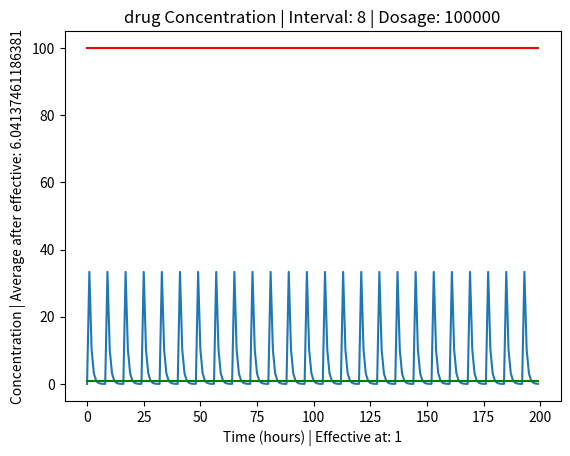

The matplotlib source for this figure:
#
# Author: based on the Prac06 code, modified by Liam Pilling
# Date Last Modified: 28/05/2018
#
# Description: This is a file to see if the given parameters for a description
#              of a drug has an effective result. The file takes in seven
#              command line parameters from the sweep.sh file, and runs a
#              sumulation of the drugs effect over 200 hours. If the simulation
#              is deemed successful it will print the simulation details and
#              graph them to a file with the format 'dosage_I' + interval + '_D'
#              + dosage + '.png. Eg, 'dosage_I1_D100000.png'.
#

import matplotlib.pyplot as plt
plt.switch_backend('agg')
import math
import numpy as np
import sys

# Process command line arguments
# Use defaults if not enough command line arguments
if(len(sys.argv) < 6):
    print('argv too short, usage: python3 <interval> <dosage>')
    print('Using default values for interval (8) and dosage (100)')
    Vinterval = 8
    Vdosage = 100
    Vname = "drug"
    Vhalf = 1.0
    Veffect = 1.0
    Vtoxic = 100
    Vrate = 1.0
else:
    Vinterval = int(sys.argv[1])  # The interval of the drug
    Vdosage = int(sys.argv[2])    # The dosage of the drug
    Vname = sys.argv[3]           # The name of the drug
    Vhalf = float(sys.argv[4])    # The half life of the drug
    Veffect = float(sys.argv[5])  # The effective concentation of the drug
    Vtoxic = float(sys.argv[6])   # The toxic concentration of the drug
    Vrate = float(sys.argv[7])    # The absorption rate of the drug

half_life = Vhalf         # Command line half-life
MEC = Veffect             # Effective concentration
MTC = Vtoxic              # Toxic concentration
volume = 3000             # blood plasma volume
Vdosage *= 1000           # dosage 100mg
absorption_fraction = Vrate
drug_in_system = 0        # initial amount of drug in system
ln05 = math.log(0.5)
elimination_constant = -ln05/half_life
pulse = 0
entering = absorption_fraction * pulse * Vdosage
elimination = elimination_constant * drug_in_system
concentration = drug_in_system/volume

simulation_time = 200     # simulation time 200
time_step_size = 1        # time step = 1 hour
num_steps = int(simulation_time/time_step_size)
cumulative_time = 0.0     # initial time = 0

values = np.empty(num_steps)

for time_step in range (num_steps):
    values[time_step] = concentration
    if (time_step % Vinterval == 0):
        pulse = 1
    else:
        pulse = 0
    entering = absorption_fraction * pulse * Vdosage
    elimination = elimination_constant * drug_in_system
    drug_in_system = drug_in_system - elimination + entering
    concentration = drug_in_system / volume

times = np.linspace(0, simulation_time - time_step_size, num_steps)

MECline = np.full(num_steps, MEC)
MTCline = np.full(num_steps, MTC)

effective = 0
while effective < len(values) and values[effective] < MEC:
    effective += 1
# Here we are only printing if the values are deemed to be effective and they
# they are below the toxic concentration level and the average concentration 
# after the effective time is higher than the effective concentration
if (effective < len(values) and values[effective:].max() < MTC
    and values[effective:].mean()) > MEC:
    print('\nPARAMETERS\n')
    print(Vname, ' half-life:\t',half_life)
    print('Effective concentration:\t', MEC)
    print('Toxic concentration: \t', MTC)
    print('Blood plasma volume: \t', volume)
    print('Absorption fraction: \t', absorption_fraction)
    print('Initial amt drug in system: \t', drug_in_system)
    print('Elimination constant: \t', elimination_constant)
    print('Simulation time (hrs): \t', simulation_time)
    print('Time step size: \t', time_step_size)
    print('Number of timesteps: \t', num_steps)

    print('\nSUCCESSFUL RESULTS\n')
    print('Effective at : \t', effective)
    print('DOSAGE: \t', Vdosage)
    print('INTERVALS: \t', Vinterval)
    print('Minimum value: \t', values.min())
    print('Maximum value: \t', values.max())
    print('Average value: \t', values.mean())

    print(len(values))
    print(effective)

    print('Minimum post-effective value: \t', values[effective:].min())
    print('Maximum post-effective value: \t', values[effective:].max())
    print('Average post-effective value: \t', values[effective:].mean())
    # Here we plot the successful graph and add the important values to the
    # labels
    plt.figure()
    plt.title(Vname + ' Concentration | Interval: ' + str(Vinterval) + 
              ' | Dosage: ' + str(Vdosage))
    plt.xlabel('Time (hours) | Effective at: ' + str(effective))
    plt.ylabel('Concentration | Average after effective: ' + 
               str(values[effective:].mean()))
    plt.plot(times, values, '-', times, MECline, 'g-', times, MTCline, 'r-')
    plt.savefig(Vname + 'dosage_' + 'I' + str(Vinterval) + '_D' +
                 str(Vdosage) + '.png')
